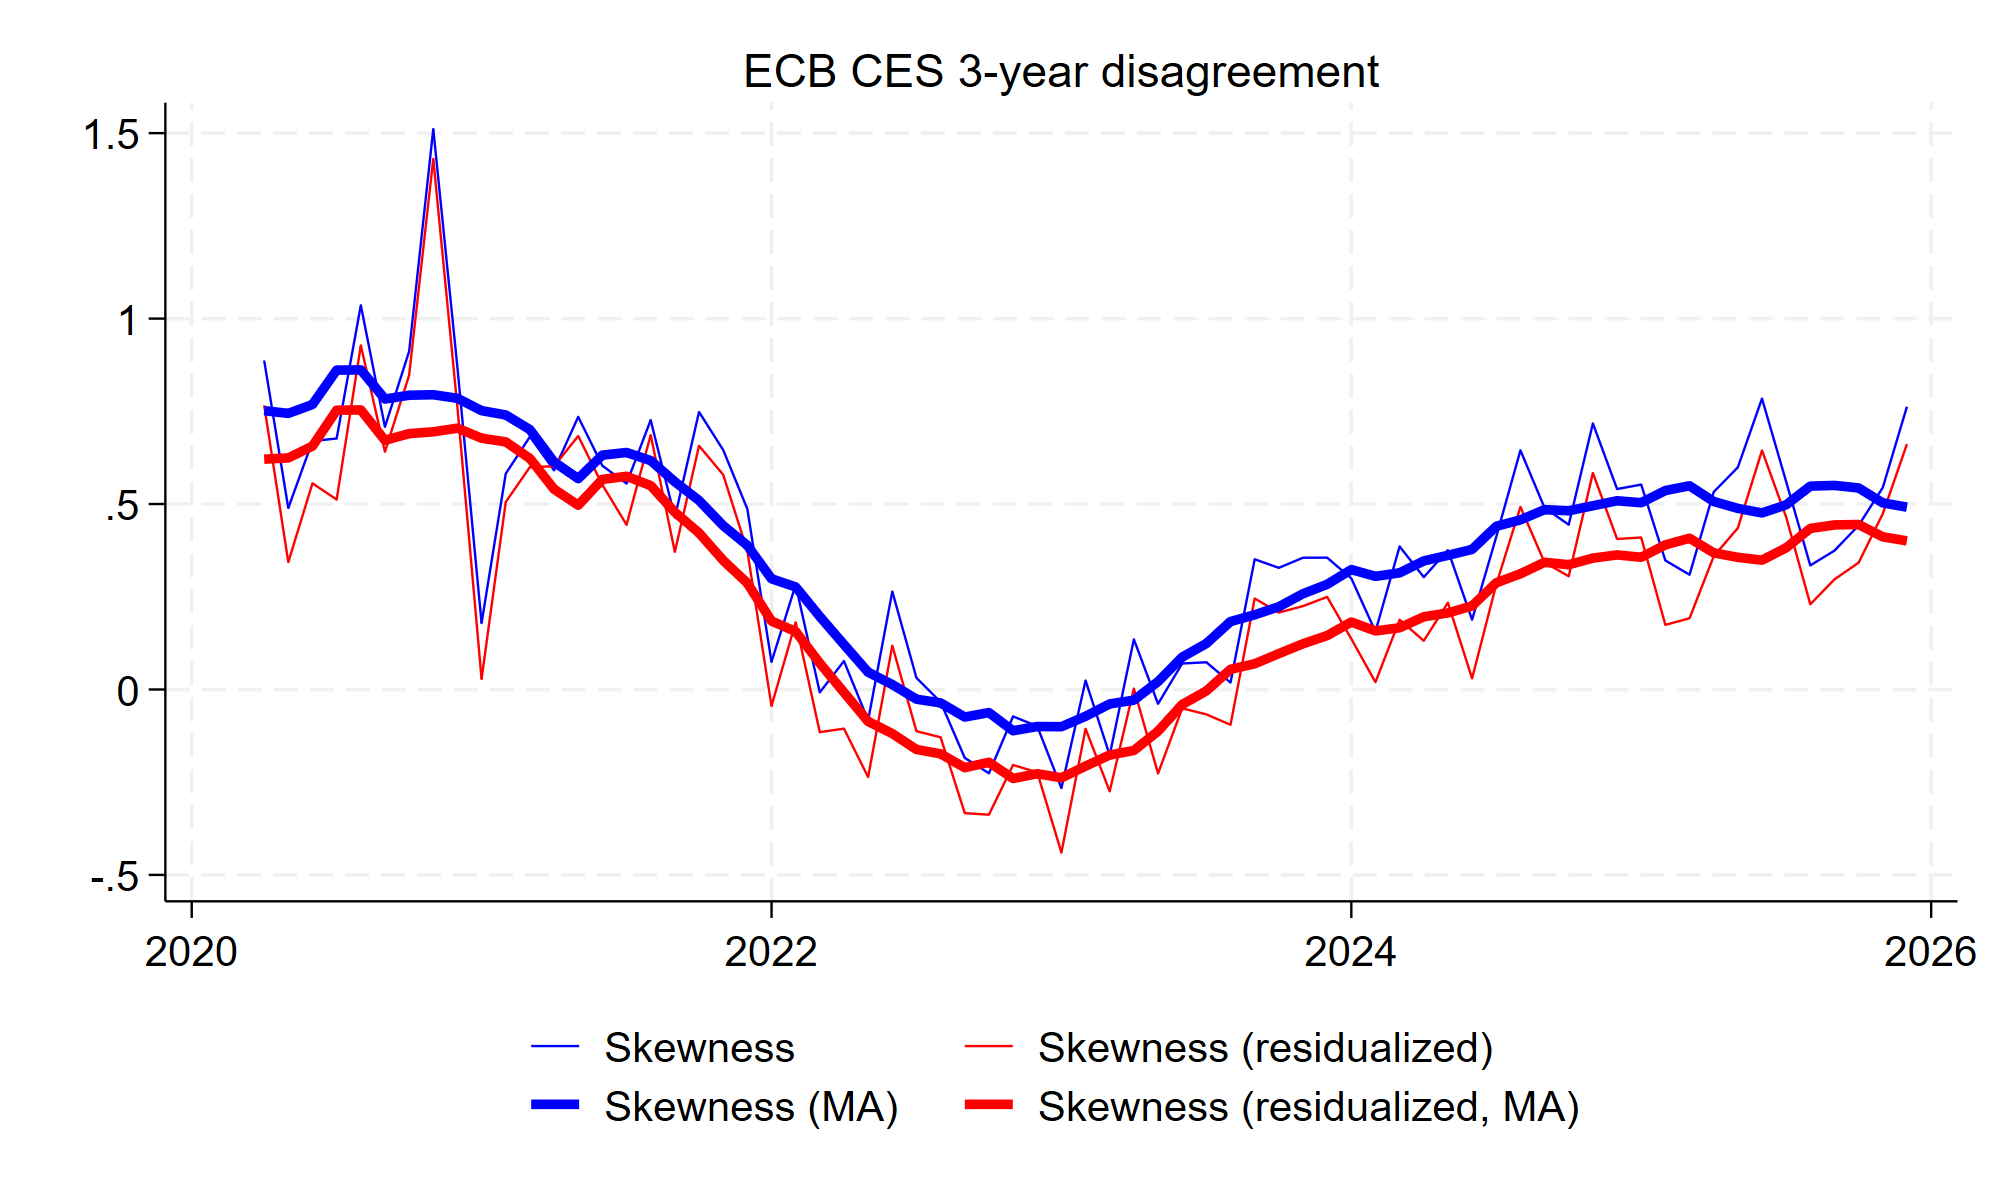

The data file committed next to this chart (first rows):
date, skew_lt_ecb, skew_resid_lt_ecb, skew_lt_ecb_ma, skew_resid_lt_ecb_ma
2020m1, , , , 
2020m2, , , , 
2020m3, , , , 
2020m4, 0.8873, 0.7661, 0.7518, 0.6211
2020m5, 0.4891, 0.3434, 0.7444, 0.6244
2020m6, 0.6698, 0.556, 0.7683, 0.6562
2020m7, 0.6767, 0.5121, 0.8611, 0.753
2020m8, 1.036, 0.9278, 0.8618, 0.7538
2020m9, 0.7078, 0.6408, 0.7831, 0.6718
2020m10, 0.9114, 0.8472, 0.7935, 0.6898
2020m11, 1.511, 1.431, 0.7948, 0.6947
2020m12, 0.8671, 0.7599, 0.7852, 0.7047
2021m1, 0.1793, 0.02857, 0.7518, 0.6775
2021m2, 0.582, 0.5055, 0.7402, 0.6676
2021m3, 0.6815, 0.5998, 0.7006, 0.6228
2021m4, 0.5909, 0.6017, 0.6134, 0.5401
2021m5, 0.7351, 0.6835, 0.5687, 0.4969
2021m6, 0.6033, 0.5517, 0.6319, 0.5667
2021m7, 0.5554, 0.4442, 0.639, 0.5749
2021m8, 0.7263, 0.6859, 0.6173, 0.5497
2021m9, 0.4641, 0.3707, 0.56, 0.478
2021m10, 0.7483, 0.6571, 0.5097, 0.4221
2021m11, 0.6457, 0.579, 0.4418, 0.3481
2021m12, 0.4869, 0.3737, 0.3886, 0.287
2022m1, 0.07461, -0.04425, 0.2986, 0.1845
2022m2, 0.2823, 0.1811, 0.2764, 0.1565
2022m3, -0.007645, -0.1149, 0.1968, 0.07095
2022m4, 0.07669, -0.1055, 0.1213, -0.00768
2022m5, -0.08321, -0.2361, 0.04673, -0.08624
2022m6, 0.2641, 0.118, 0.01334, -0.1188
2022m7, 0.03157, -0.1124, -0.02608, -0.1616
2022m8, -0.03357, -0.1287, -0.03622, -0.1736
2022m9, -0.1843, -0.3334, -0.07427, -0.2108
2022m10, -0.2259, -0.3375, -0.06232, -0.1963
2022m11, -0.07251, -0.2036, -0.1113, -0.2399
2022m12, -0.0989, -0.2233, -0.09983, -0.2271
2023m1, -0.2658, -0.4398, -0.1004, -0.238
2023m2, 0.02434, -0.1058, -0.07212, -0.2066
2023m3, -0.1771, -0.2745, -0.03886, -0.1766
2023m4, 0.1352, 0.002416, -0.02873, -0.1645
2023m5, -0.03862, -0.2264, 0.02127, -0.1125
2023m6, 0.07011, -0.0509, 0.08726, -0.04052
2023m7, 0.07348, -0.067, 0.124, -0.00379
2023m8, 0.01869, -0.09527, 0.1832, 0.05444
2023m9, 0.3511, 0.2453, 0.2015, 0.06934
2023m10, 0.3281, 0.2075, 0.2231, 0.09668
2023m11, 0.3553, 0.2247, 0.2582, 0.1232
2023m12, 0.3554, 0.2495, 0.2836, 0.1453
2024m1, 0.2996, 0.1365, 0.3233, 0.1819
2024m2, 0.156, 0.01969, 0.3052, 0.1579
2024m3, 0.3856, 0.1881, 0.3145, 0.1664
2024m4, 0.3029, 0.1313, 0.3467, 0.1961
2024m5, 0.3758, 0.2341, 0.3616, 0.2064
2024m6, 0.1881, 0.03006, 0.3777, 0.2252
2024m7, 0.4117, 0.2831, 0.4401, 0.2879
2024m8, 0.645, 0.4923, 0.4573, 0.3121
2024m9, 0.4899, 0.3424, 0.485, 0.343
2024m10, 0.4443, 0.3052, 0.4819, 0.3364
2024m11, 0.7174, 0.584, 0.4954, 0.3544
2024m12, 0.5405, 0.4059, 0.5088, 0.3628
... 13 more rows
